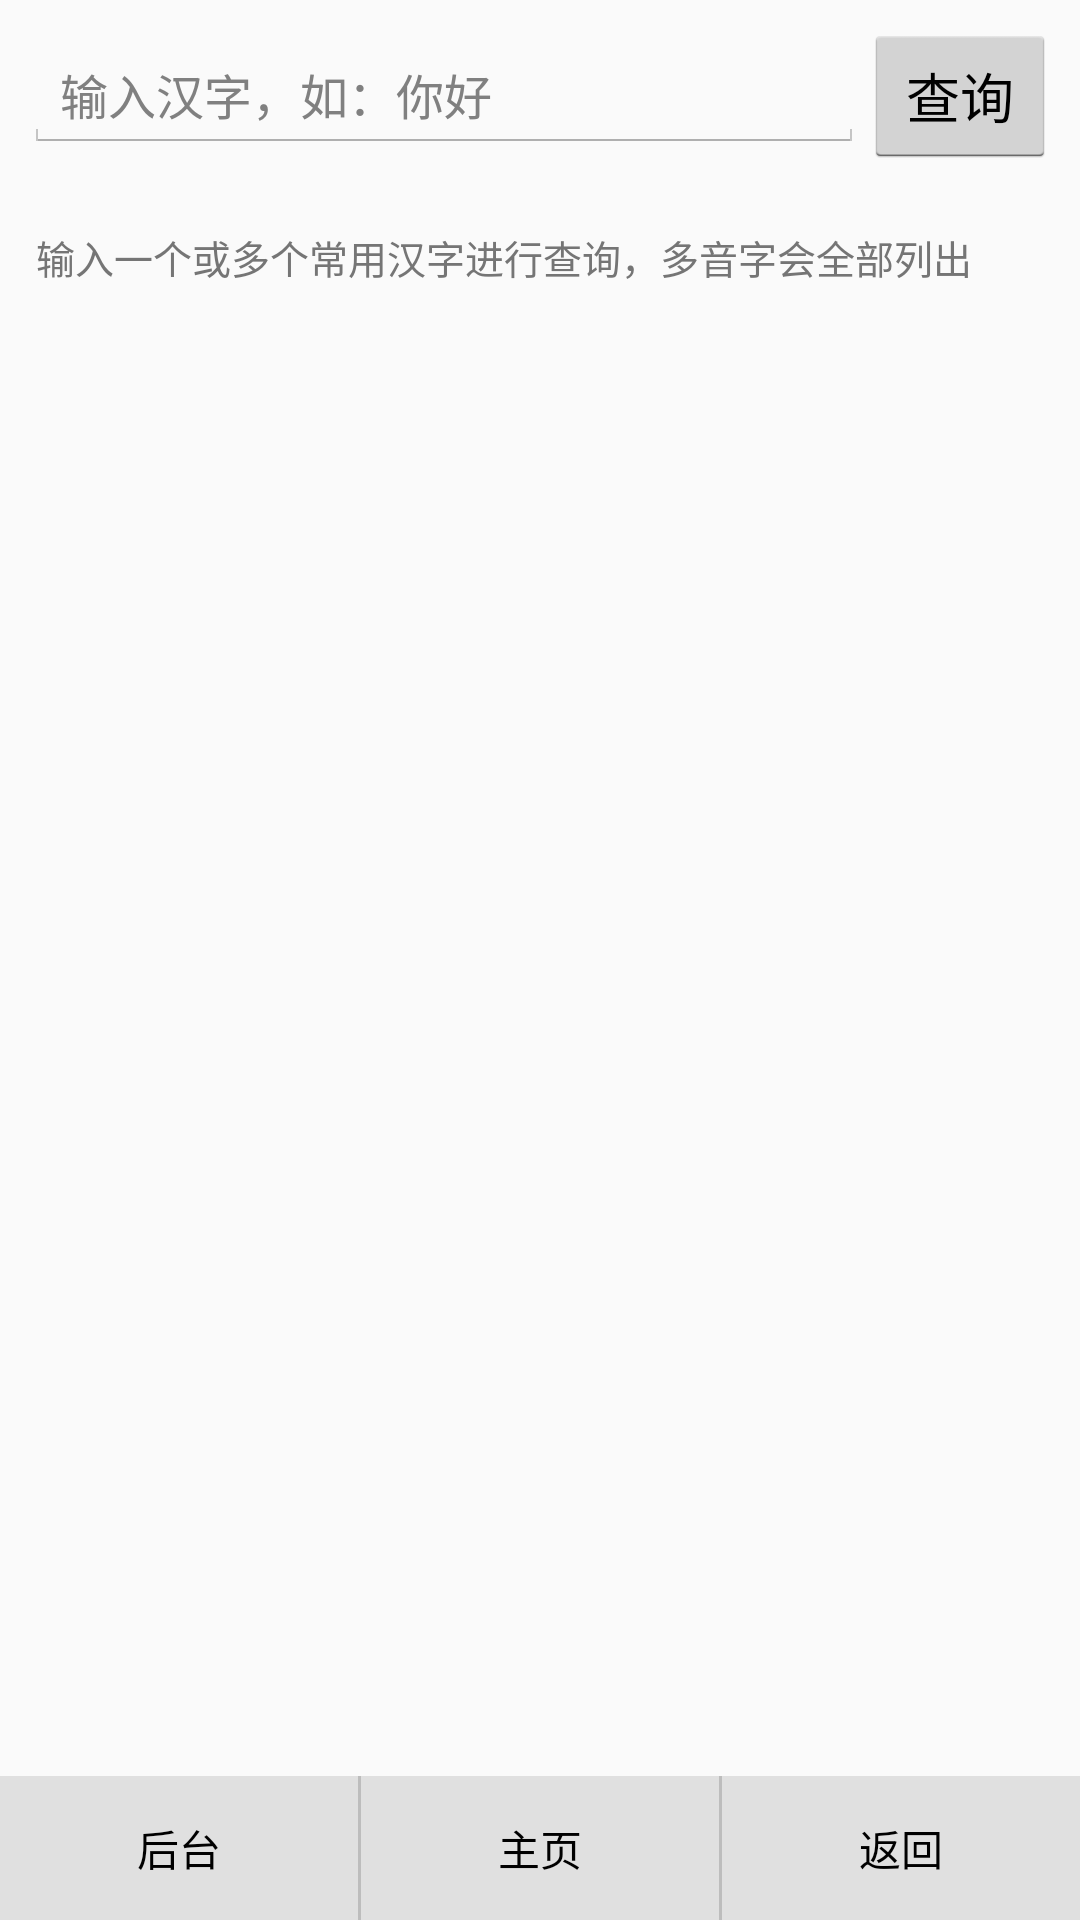

The Android layout XML behind this screen, and the referenced resources:
<!-- AndroidManifest.xml: application theme AppTheme -->
<!-- res/layout/activity_pinyin.xml -->
<?xml version="1.0" encoding="utf-8"?>
<LinearLayout xmlns:android="http://schemas.android.com/apk/res/android"
    android:layout_width="match_parent"
    android:layout_height="match_parent"
    android:orientation="vertical">

    <LinearLayout
        android:layout_width="match_parent"
        android:layout_height="wrap_content"
        android:orientation="horizontal"
        android:padding="8dp"
        android:gravity="center_vertical">

        <EditText
            android:id="@+id/et_char"
            android:layout_width="0dp"
            android:layout_height="wrap_content"
            android:layout_weight="1"
            android:hint="输入汉字，如：你好"
            android:textSize="16sp"
            android:singleLine="true"
            android:inputType="text" />

        <Button
            android:id="@+id/btn_query"
            android:layout_width="wrap_content"
            android:layout_height="wrap_content"
            android:text="查询" />
    </LinearLayout>

    <TextView
        android:id="@+id/tv_hint"
        android:layout_width="match_parent"
        android:layout_height="wrap_content"
        android:padding="12dp"
        android:textSize="13sp"
        android:textColor="#757575"
        android:text="输入一个或多个常用汉字进行查询，多音字会全部列出" />

    <ListView
        android:id="@+id/lv_result"
        android:layout_width="match_parent"
        android:layout_height="0dp"
        android:layout_weight="1" />

    <include layout="@layout/bottom_nav" />

</LinearLayout>
<!-- res/layout/bottom_nav.xml (included above) -->
<?xml version="1.0" encoding="utf-8"?>
<LinearLayout xmlns:android="http://schemas.android.com/apk/res/android"
    android:layout_width="match_parent"
    android:layout_height="48dp"
    android:orientation="horizontal"
    android:background="#E0E0E0"
    android:weightSum="3">

    <Button
        android:id="@+id/btn_background"
        android:layout_width="0dp"
        android:layout_height="match_parent"
        android:layout_weight="1"
        android:text="@string/nav_background"
        android:textSize="14sp"
        android:background="?android:attr/selectableItemBackground" />

    <View
        android:layout_width="1dp"
        android:layout_height="match_parent"
        android:background="#BDBDBD" />

    <Button
        android:id="@+id/btn_home"
        android:layout_width="0dp"
        android:layout_height="match_parent"
        android:layout_weight="1"
        android:text="@string/nav_home"
        android:textSize="14sp"
        android:background="?android:attr/selectableItemBackground" />

    <View
        android:layout_width="1dp"
        android:layout_height="match_parent"
        android:background="#BDBDBD" />

    <Button
        android:id="@+id/btn_back"
        android:layout_width="0dp"
        android:layout_height="match_parent"
        android:layout_weight="1"
        android:text="@string/nav_back"
        android:textSize="14sp"
        android:background="?android:attr/selectableItemBackground" />

</LinearLayout>
<!-- resources referenced by this layout -->
<resources>
  <string name="nav_back">返回</string>
  <string name="nav_background">后台</string>
  <string name="nav_home">主页</string>
  <style name="AppTheme" parent="android:style/Theme.Holo.Light">
          <item name="android:windowNoTitle">false</item>
          <item name="android:windowActionBar">true</item>
          <item name="android:colorPrimary">#4CAF50</item>
          <item name="android:windowBackground">#FAFAFA</item>
      </style>
</resources>
